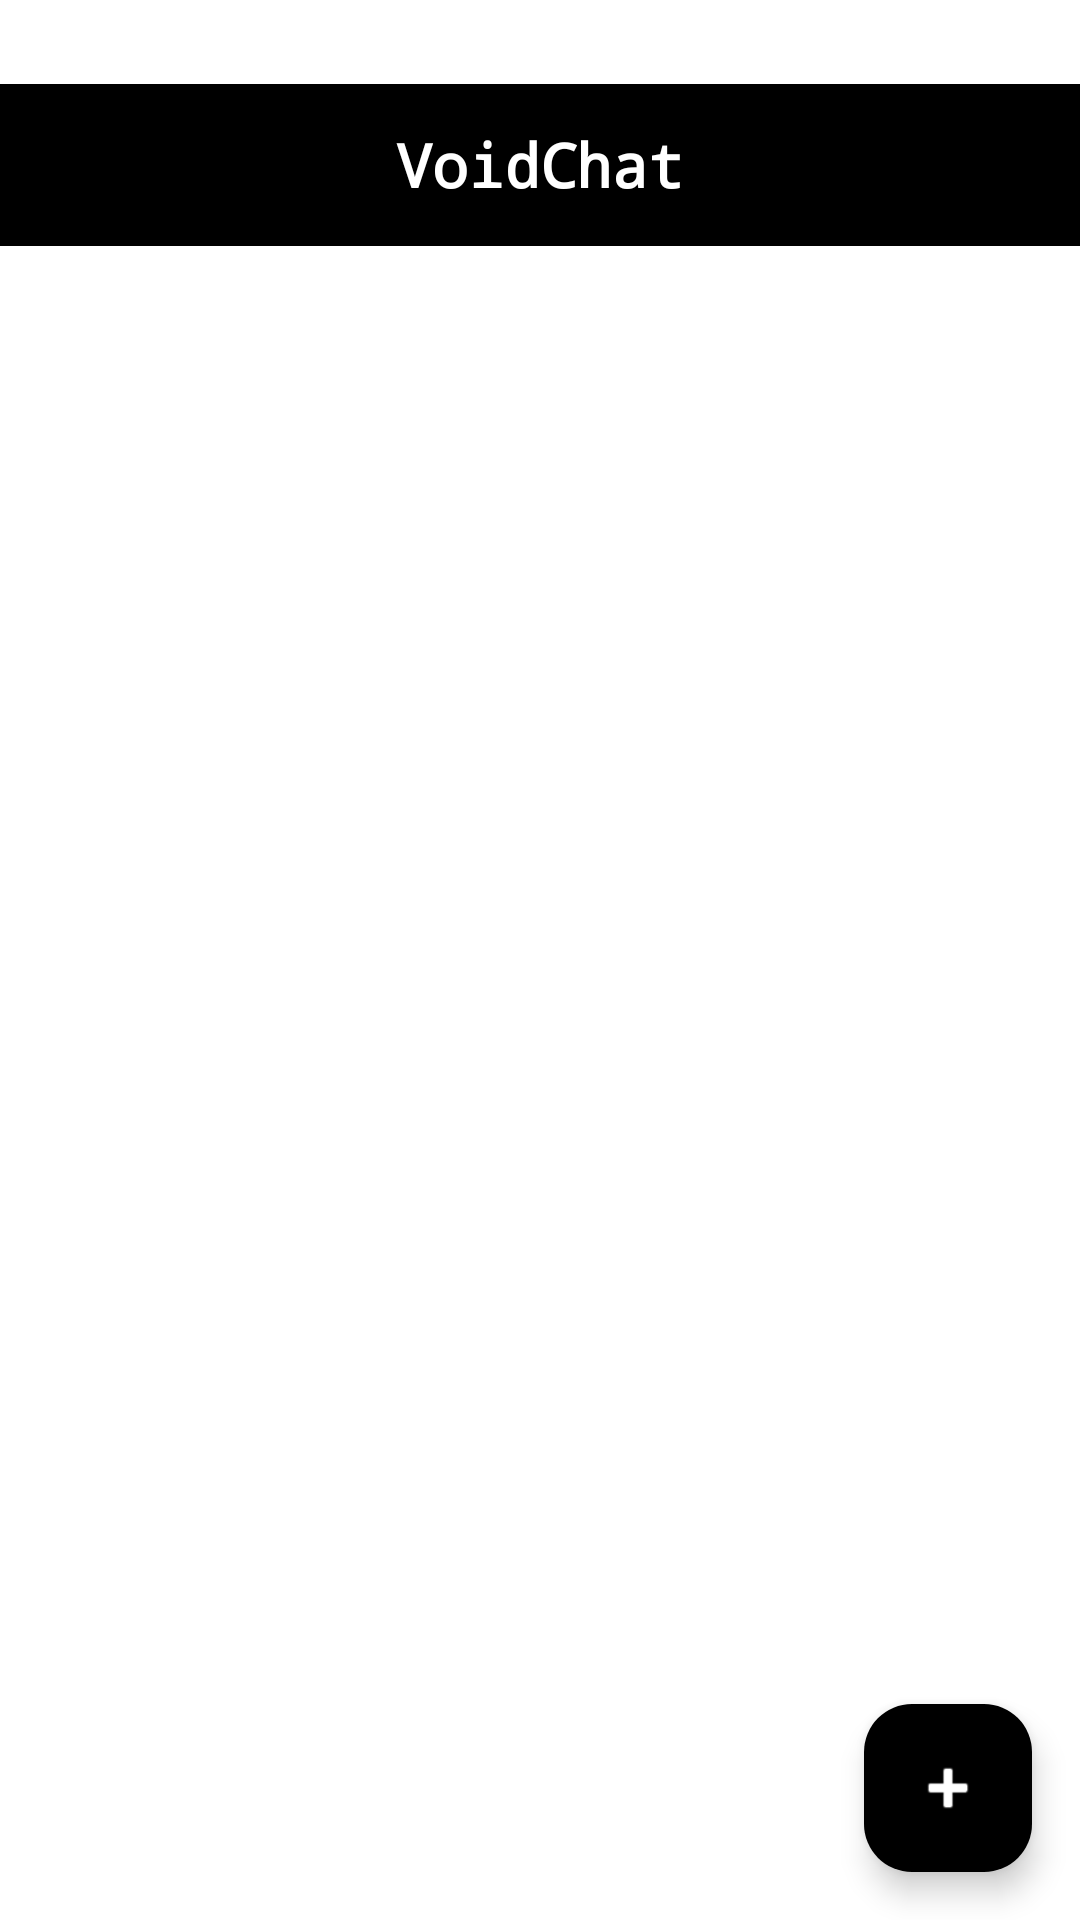

This screen was rendered from an Android layout file. Write that file and the resources it references.
<!-- AndroidManifest.xml: application theme Theme.Semana13 -->
<!-- res/layout/fragment_chat.xml -->
<?xml version="1.0" encoding="utf-8"?>

<androidx.constraintlayout.widget.ConstraintLayout
    xmlns:android="http://schemas.android.com/apk/res/android"
    xmlns:app="http://schemas.android.com/apk/res-auto"
    android:layout_width="match_parent"
    android:layout_height="match_parent"
    android:background="@color/white">

    <TextView
        android:id="@+id/tvTitulo"
        android:layout_width="0dp"
        android:layout_height="54dp"
        android:layout_marginTop="28dp"
        android:background="#000000"
        android:drawablePadding="8dp"
        android:fontFamily="monospace"
        android:gravity="center"
        android:paddingStart="16dp"
        android:paddingEnd="16dp"
        android:text="VoidChat"
        android:textColor="@color/white"
        android:textSize="20sp"
        android:textStyle="bold"
        app:layout_constraintEnd_toEndOf="parent"
        app:layout_constraintHorizontal_bias="0.0"
        app:layout_constraintStart_toStartOf="parent"
        app:layout_constraintTop_toTopOf="parent" />

    <androidx.recyclerview.widget.RecyclerView
        android:id="@+id/recyclerUsuarios"
        android:layout_width="0dp"
        android:layout_height="0dp"
        android:padding="8dp"
        app:layout_constraintTop_toBottomOf="@id/tvTitulo"
        app:layout_constraintBottom_toTopOf="@id/flAgregar"
        app:layout_constraintStart_toStartOf="parent"
        app:layout_constraintEnd_toEndOf="parent" />


    <com.google.android.material.floatingactionbutton.FloatingActionButton
        android:id="@+id/flAgregar"
        android:layout_width="wrap_content"
        android:layout_height="wrap_content"
        android:layout_marginEnd="16dp"
        android:layout_marginBottom="16dp"
        android:src="@android:drawable/ic_input_add"
        app:backgroundTint="@color/black"
        app:tint="@color/white"
        app:layout_constraintEnd_toEndOf="parent"
        app:layout_constraintBottom_toBottomOf="parent" />

</androidx.constraintlayout.widget.ConstraintLayout>
<!-- resources referenced by this layout -->
<resources>
  <style name="Theme.Semana13" parent="Base.Theme.Semana13" />
  <style name="Base.Theme.Semana13" parent="Theme.Material3.DayNight.NoActionBar">
          
          
      </style>
  <!-- not gathered from this repository: default colours our renderer supplied (Android Studio template values) -->
  <color name="black">#FF000000</color>
  <color name="white">#FFFFFFFF</color>
</resources>
